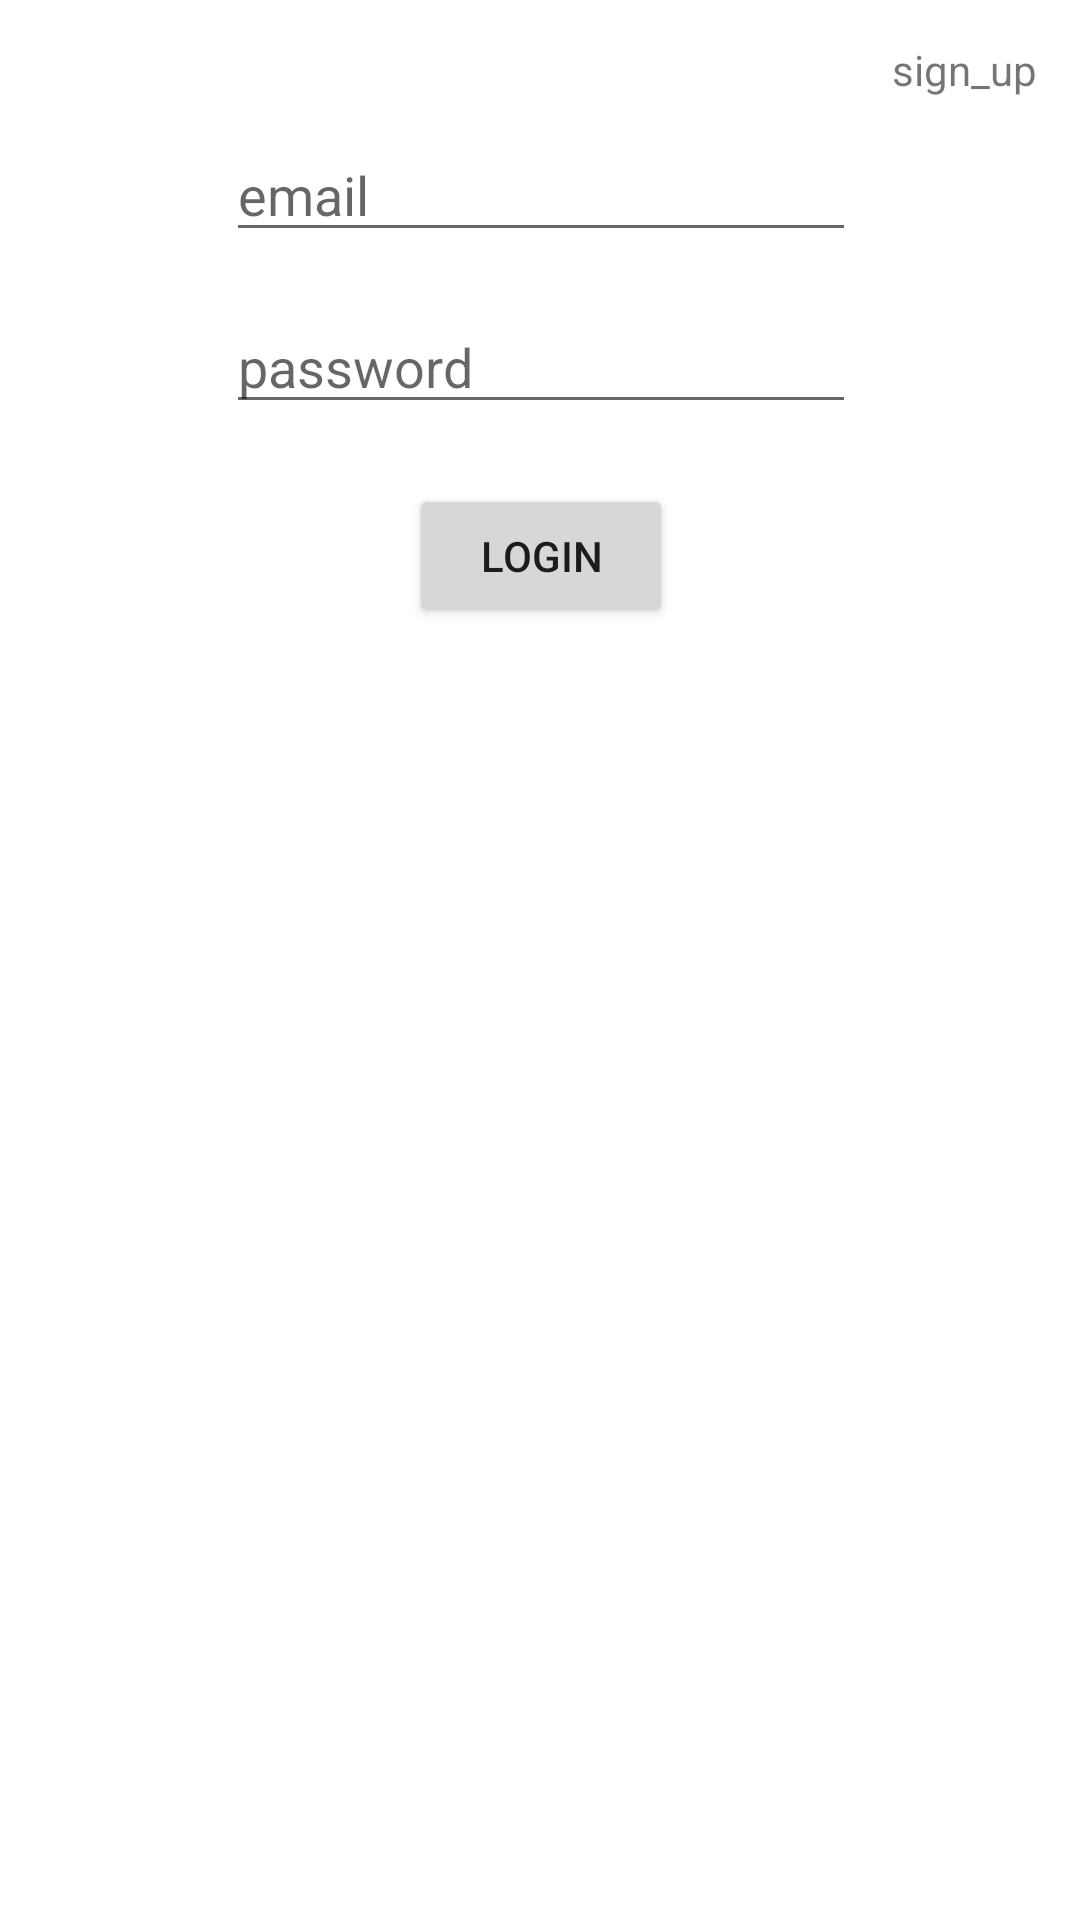

Here is an Android app screen rendered from its layout file. Give the layout XML and the strings, colors and styles it references.
<!-- AndroidManifest.xml: application theme Theme.QuwiChat -->
<!-- res/layout/sign_in_fragment.xml -->
<?xml version="1.0" encoding="utf-8"?>
<androidx.constraintlayout.widget.ConstraintLayout xmlns:android="http://schemas.android.com/apk/res/android"
    xmlns:app="http://schemas.android.com/apk/res-auto"
    xmlns:tools="http://schemas.android.com/tools"
    android:layout_width="match_parent"
    android:layout_height="match_parent"
    tools:context=".ui.SignInFragment"
    >

    <EditText
        android:id="@+id/editTextTextPassword"
        android:layout_width="wrap_content"
        android:layout_height="wrap_content"
        android:layout_marginTop="16dp"
        android:hint="@string/password"
        android:ems="10"
        android:inputType="textPassword"
        app:layout_constraintEnd_toEndOf="@+id/editTextTextPersonName"
        app:layout_constraintHorizontal_bias="0.0"
        app:layout_constraintStart_toStartOf="@+id/editTextTextPersonName"
        app:layout_constraintTop_toBottomOf="@+id/editTextTextPersonName" />

    <EditText
        android:id="@+id/editTextTextPersonName"
        android:layout_width="wrap_content"
        android:layout_height="wrap_content"
        android:ems="10"
        android:inputType="textPersonName"
        android:hint="email"
        app:layout_constraintBottom_toBottomOf="parent"
        app:layout_constraintEnd_toEndOf="parent"
        app:layout_constraintHorizontal_bias="0.502"
        app:layout_constraintStart_toStartOf="parent"
        app:layout_constraintTop_toTopOf="parent"
        app:layout_constraintVertical_bias="0.071" />

    <Button
        android:id="@+id/login_btn"
        android:layout_width="wrap_content"
        android:layout_height="wrap_content"
        android:layout_marginTop="20dp"
        android:text="Login"
        app:layout_constraintEnd_toEndOf="@+id/editTextTextPassword"
        app:layout_constraintStart_toStartOf="@+id/editTextTextPassword"
        app:layout_constraintTop_toBottomOf="@+id/editTextTextPassword" />

    <TextView
        android:id="@+id/sign_up_r"
        android:layout_width="wrap_content"
        android:layout_height="wrap_content"
        android:text="sign_up"
        app:layout_constraintBottom_toBottomOf="parent"
        app:layout_constraintEnd_toEndOf="parent"
        app:layout_constraintHorizontal_bias="0.954"
        app:layout_constraintStart_toStartOf="parent"
        app:layout_constraintTop_toTopOf="parent"
        app:layout_constraintVertical_bias="0.022" />
</androidx.constraintlayout.widget.ConstraintLayout>
<!-- resources referenced by this layout -->
<resources>
  <string name="password">password</string>
  <style name="Theme.QuwiChat" parent="Theme.MaterialComponents.DayNight.DarkActionBar">
          
          <item name="colorPrimary">@color/purple_500</item>
          <item name="colorPrimaryVariant">@color/purple_700</item>
          <item name="colorOnPrimary">@color/white</item>
          
          <item name="colorSecondary">@color/teal_200</item>
          <item name="colorSecondaryVariant">@color/teal_700</item>
          <item name="colorOnSecondary">@color/black</item>
          
          <item name="android:statusBarColor" tools:targetApi="l">?attr/colorPrimaryVariant</item>
          
      </style>
  <!-- not gathered from this repository: default colours our renderer supplied (Android Studio template values) -->
  <color name="purple_500">#FF6200EE</color>
  <color name="purple_700">#FF3700B3</color>
  <color name="teal_200">#FF03DAC5</color>
  <color name="teal_700">#FF018786</color>
  <color name="black">#FF000000</color>
  <color name="white">#FFFFFFFF</color>
</resources>
